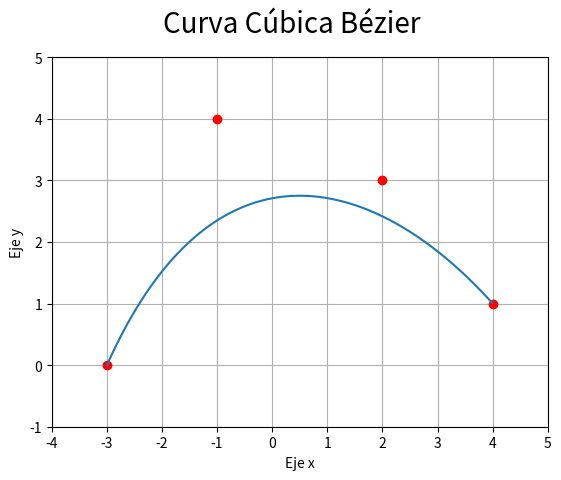

Source code (Python):
#Pregunta 2-Curva Cúbica Bézier
#***********************************
import matplotlib.pyplot as plt
import numpy as np

#Definiendo listas
Bezier_x = []
Bezier_y = []

#Parametros del rango
limite=1
secuencia=0.001

#Definimos los puntos P0,P1,P2,P3
xn=np.array([-3,-1,2,4])
yn=np.array([0,4,3,1])

#Definimos el intervalo de iteracion
def range(inicio, fin=None, secuencia=None):
    while True:
        if 0 < secuencia and inicio >= fin: break
        elif secuencia < 0 and inicio <= fin: break
        yield inicio
        inicio = inicio + secuencia
    if fin == None:
        fin = inicio + 0.0
        inicio = 0.0
    if secuencia == None:
        secuencia = 1

#Insertando data en la lista
for i in range(0,limite,secuencia):
    #Ecuaciones Parámetricas de Bezier
    Bezier_x.append(-2*pow(i,3)+3*pow(i,2)+6*i-3)
    Bezier_y.append(4*pow(i,3)-15*pow(i,2)+12*i)

#Gráfica Curva Cúbica de Bézier
plt.xlabel('Eje x')
plt.ylabel('Eje y')
plt.suptitle('Curva Cúbica Bézier',fontsize=20)
plt.grid()
plt.axis([min(xn)-1,max(xn)+1,min(yn)-1,max(yn)+1])
plt.plot(xn,yn,'ro')
plt.plot(Bezier_x,Bezier_y)
plt.show()